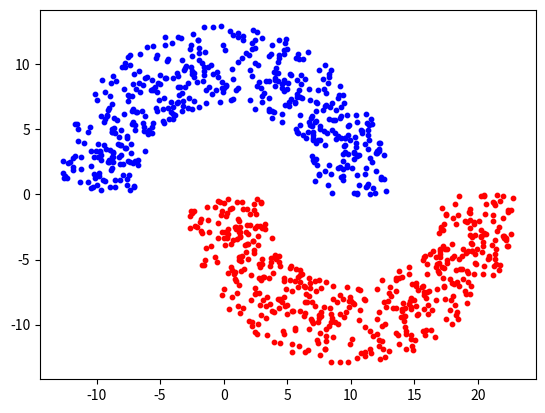

The matplotlib source for this figure: (Note: this script raises an exception after producing the figure.)
# -*- coding: utf-8 -*-
# 生成半月数据

import numpy as np
import matplotlib.pyplot as plt


def halfmoon(rad, width, d, n_samp):
    """生成半月数据
    @param  rad:    半径
    @param  width:  宽度
    @param  d:      距离
    @param  n_samp: 数量
    """
    if n_samp % 2 != 0:
        n_samp += 1

    data = np.zeros((3, n_samp))

    aa = np.random.random((2, int(n_samp / 2)))
    radius = (rad - width / 2) + width * aa[0, :]
    theta = np.pi * aa[1, :]

    x = radius * np.cos(theta)
    y = radius * np.sin(theta)
    label = np.ones((1, len(x)))  # label for Class 1

    x1 = radius * np.cos(-theta) + rad
    y1 = radius * np.sin(-theta) - d
    label1 = -1 * np.ones((1, len(x1)))  # label for Class 2

    data[0, :] = np.concatenate([x, x1])
    data[1, :] = np.concatenate([y, y1])
    data[2, :] = np.concatenate([label, label1], axis=1)

    return data


def halfmoon_shuffle(rad, width, d, n_samp):
    data = halfmoon(rad, width, d, n_samp)
    shuffle_seq = np.random.permutation(np.arange(n_samp))
    data_shuffle = data[:, shuffle_seq]

    return data_shuffle


if __name__ == "__main__":
    dataNum = 1000
    data = halfmoon(10, 6, 0, dataNum)
    pos_data = data[:, 0: int(dataNum / 2)]
    neg_data = data[:, int(dataNum / 2):dataNum]

    np.savetxt('halfmoon.txt', data.T, fmt='%4f', delimiter=',')

    plt.figure()
    plt.scatter(pos_data[0, :], pos_data[1, :], c="b", s=10)
    plt.scatter(neg_data[0, :], neg_data[1, :], c="r", s=10)
    plt.savefig('./imgs/moon.png')
    plt.show()


# ----------------------------------------------------------------------------------------------------------------------------------
# 感知机分类实验
# 通过感知机分类半月数据

# 定义激活函数
def sgn(y):
    y[y > 0] = 1
    y[y < 0] = -1
    return y


"""
单层感知机

"""


class Perceptron(object):

    def __init__(self, shape):
        super(Perceptron, self).__init__()

        self.w = np.ones(shape)  # weigth
        self.b = 1.5  # the bias
        self.activate_func = sgn

    def update(self, x, y, out, learning_rate):
        self.w += learning_rate * x.T * (y - out)

    def calclate(self, x):
        return self.activate_func(np.dot(self.w, x.T) + self.b)

    def loss_func(self, pre_y, gt_y):
        return (pre_y - gt_y) ** 2

    def train(self, x, y, epochs, learning_rate):
        losses = []
        for epoch in range(epochs):
            loss_tmp = []
            for i in range(x.shape[0]):
                out = self.calclate(x[i])
                loss_tmp.append(self.loss_func(out, y[i]))
                self.update(x[i], y[i], out, learning_rate)

            losses.append(sum(loss_tmp) / len(loss_tmp))
        return losses

    def predict(self, x):
        out = self.calclate(x)
        return out

    def test(self, x, y):
        label = self.predict(x)
        gt_count = np.sum(label == y)
        wrong_count = np.sum(label != y)
        return wrong_count / (wrong_count + gt_count), gt_count / (wrong_count + gt_count)

    def get_params(self):
        return {'weight': self.w, 'bias': self.b}

    def draw(self):
        axis = [i for i in range(1000)]
        out = [self.w * i + self.b for i in axis]

        plt.plot(axis, out)
        plt.show()


def load_data(file):
    x = []
    y = []
    with open(file, 'r') as f:
        lines = f.readlines()
        for line in lines:
            line = line.strip().split(',')

            x_item = [float(line[0]), float(line[1])]
            y_item = float(line[2])

            x.append(x_item)
            y.append(y_item)

    return np.array(x), np.array(y)


def split_data(x, y):
    train_x, test_x = x[:int(x.shape[0] * 0.7)], x[int(x.shape[0] * 0.7):]
    train_y, test_y = y[:int(y.shape[0] * 0.7)], y[int(y.shape[0] * 0.7):]

    return train_x, train_y, test_x, test_y


if __name__ == '__main__':
    # 进行非线性数据的分类实验时，只需要将数据的间隔缩小保证二者重合即可
    desc = 'nonlinear'
    # 读取生产的半月模型
    file = './halfmoon.txt'
    x, y = load_data(file)

    train_x, train_y, test_x, test_y = split_data(x, y)

    neur = Perceptron((1, 2))
    # 损失函数迭代的次数
    losses = neur.train(train_x, train_y, 100, 0.0001)

    err, acc = neur.test(test_x, test_y)
    print('rate of error:', err)
    print('rate of accuracy:', acc)
    print("----------------------------------------------------------------------------------------")
    # 画损失曲线
    axis = [i for i in range(len(losses))]
    plt.figure()
    plt.plot(axis, losses)
    plt.savefig('./imgs/%s_mse_loss.png' % desc)
    plt.show()

    # 画决策面
    x_aixs = x[:, 0]
    y_aixs = x[:, 1]

    neg_x_axis = x_aixs[y == -1]
    neg_y_axis = y_aixs[y == -1]

    pos_x_axis = x_aixs[y == 1]
    pos_y_axis = y_aixs[y == 1]

    # 感知机的参数
    params = neur.get_params()
    w = params['weight']
    b = params['bias']

    k = -1 * w[0][0] / w[0][1]
    b = -1 * b / w[0][1]

    divid_x = [i for i in range(-15, 25)]
    divid_y = [k * i + b for i in divid_x]

    plt.figure()
    plt.plot(divid_x, divid_y, c='r')
    plt.scatter(neg_x_axis, neg_y_axis, c="b", s=10)
    plt.scatter(pos_x_axis, pos_y_axis, c="g", s=10)
    plt.savefig('./imgs/%s_divide.png' % desc)  # 保存决策面
